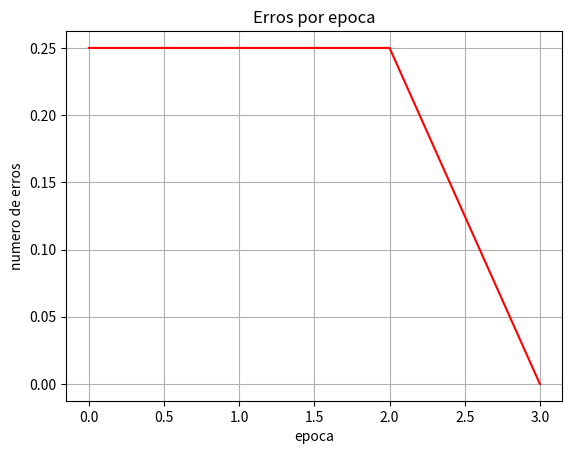

This chart was generated by the following Python code:
# -*- coding: utf-8 -*-
import matplotlib.pyplot as plt
import numpy as np
#from mpl_toolkits.mplot3d import Axes3D

import random

def dot(w, x):
    result = 0
    for i in range(len(x)):
        result += (w[i] * x[i])
    
    return result

def sign(u):
    if u >= 0:
        return 1
    else:
        return 0
    
def atualiza_pesos(w, alfa, e, x):
    for i in range(len(x)):
        w[i] = w[i] + alfa * e * x[i]
    
    return w 

def run_perceptron(w, b, X):
    y = []
    for i in range(len(X)):
        u = dot(w, X[i]) + b
        y.append(sign(u))
    
    return y   
        
def perceptron(max_it, alfa, X, d):
    # pesos sinápticos
    w = [random.uniform(-0.5, 0.5) for _ in range(2)]
    # bias
    b = random.uniform(-0.5, 0.5)
    nr_padroes = len(X)
    t = 0
    E = 1
    eqm = 0
    eqm_por_epoca = []
    epocas = []
    
    while(t < max_it) and (E > 0):
        E = 0
        
        for i in range(nr_padroes):
            u = dot(w, X[i]) + b
            y = sign(u)
            e = d[i] - y
            # atualiza pesos e bias
            w = atualiza_pesos(w, alfa, e, X[i])
            b = b + alfa * e
            E = E + (e) ** 2
        
        
        eqm = float(E) / len(X)
        eqm_por_epoca.append(eqm) 
        epocas.append(t)
        #print "erro quadrático médio: ", eqm
        #print "epoch: ", t
        t = t + 1
        
    plt.plot(epocas, eqm_por_epoca, "r-")
    plt.grid(True,  which="both")
    plt.title("Erros por epoca")
    plt.ylabel("numero de erros")
    plt.xlabel("epoca")
    plt.show()
        
    return w, b

def plotData(x, d, w, b):    
    x_positivo = [x[i] for i in range(len(x)) if d[i] == 1]
    x_negativo = [x[i] for i in range(len(x)) if d[i] == 0]
    
    xx = [-0.2, -0.1, 0.0, 0.1, 0.2, 0.3, 0.4, 0.5, 0.6, 0.7, 0.8, 0.9, 1.0, 1.2, 1.4]
   
    #z = [3.4, 3.2, 3, 2.8, 2.6, 2.4, 2.2, 2.0, 1.8, 1.6, 1.4, 1.2, 1.0, 0.8, 0.6, 0.5, 0.4, 0.2, 0.1, 0]
    z = []
    for _x in xx:
        #z = (-w[0] * xx - w[1] * yy - b) * 1. / w[2]
        z.append((-w[0]/w[1] * _x - b/w[1]))
   
    plt.scatter([elem[0] for elem in x_positivo], [elem[1] for elem in x_positivo], c = 'k', marker = 'o', s = 100)
    plt.scatter([elem[0] for elem in x_negativo], [elem[1] for elem in x_negativo], c = 'w', marker = 'o', s = 100)
    plt.plot(xx, z)
    plt.show()

# padroes de entrada
X = [[0, 0],
     [0, 1],
     [1, 0],
     [1, 1]]

d = [0, 0, 0, 1]



max_it = 500
alfa = 0.1
w, b = perceptron(max_it, alfa, X, d)
#plotData(X, d, w, b)
#print(w)
#print(b)
y = run_perceptron(w, b, X)
print("\nresposta do perceptron para funcao E")
print(y)
